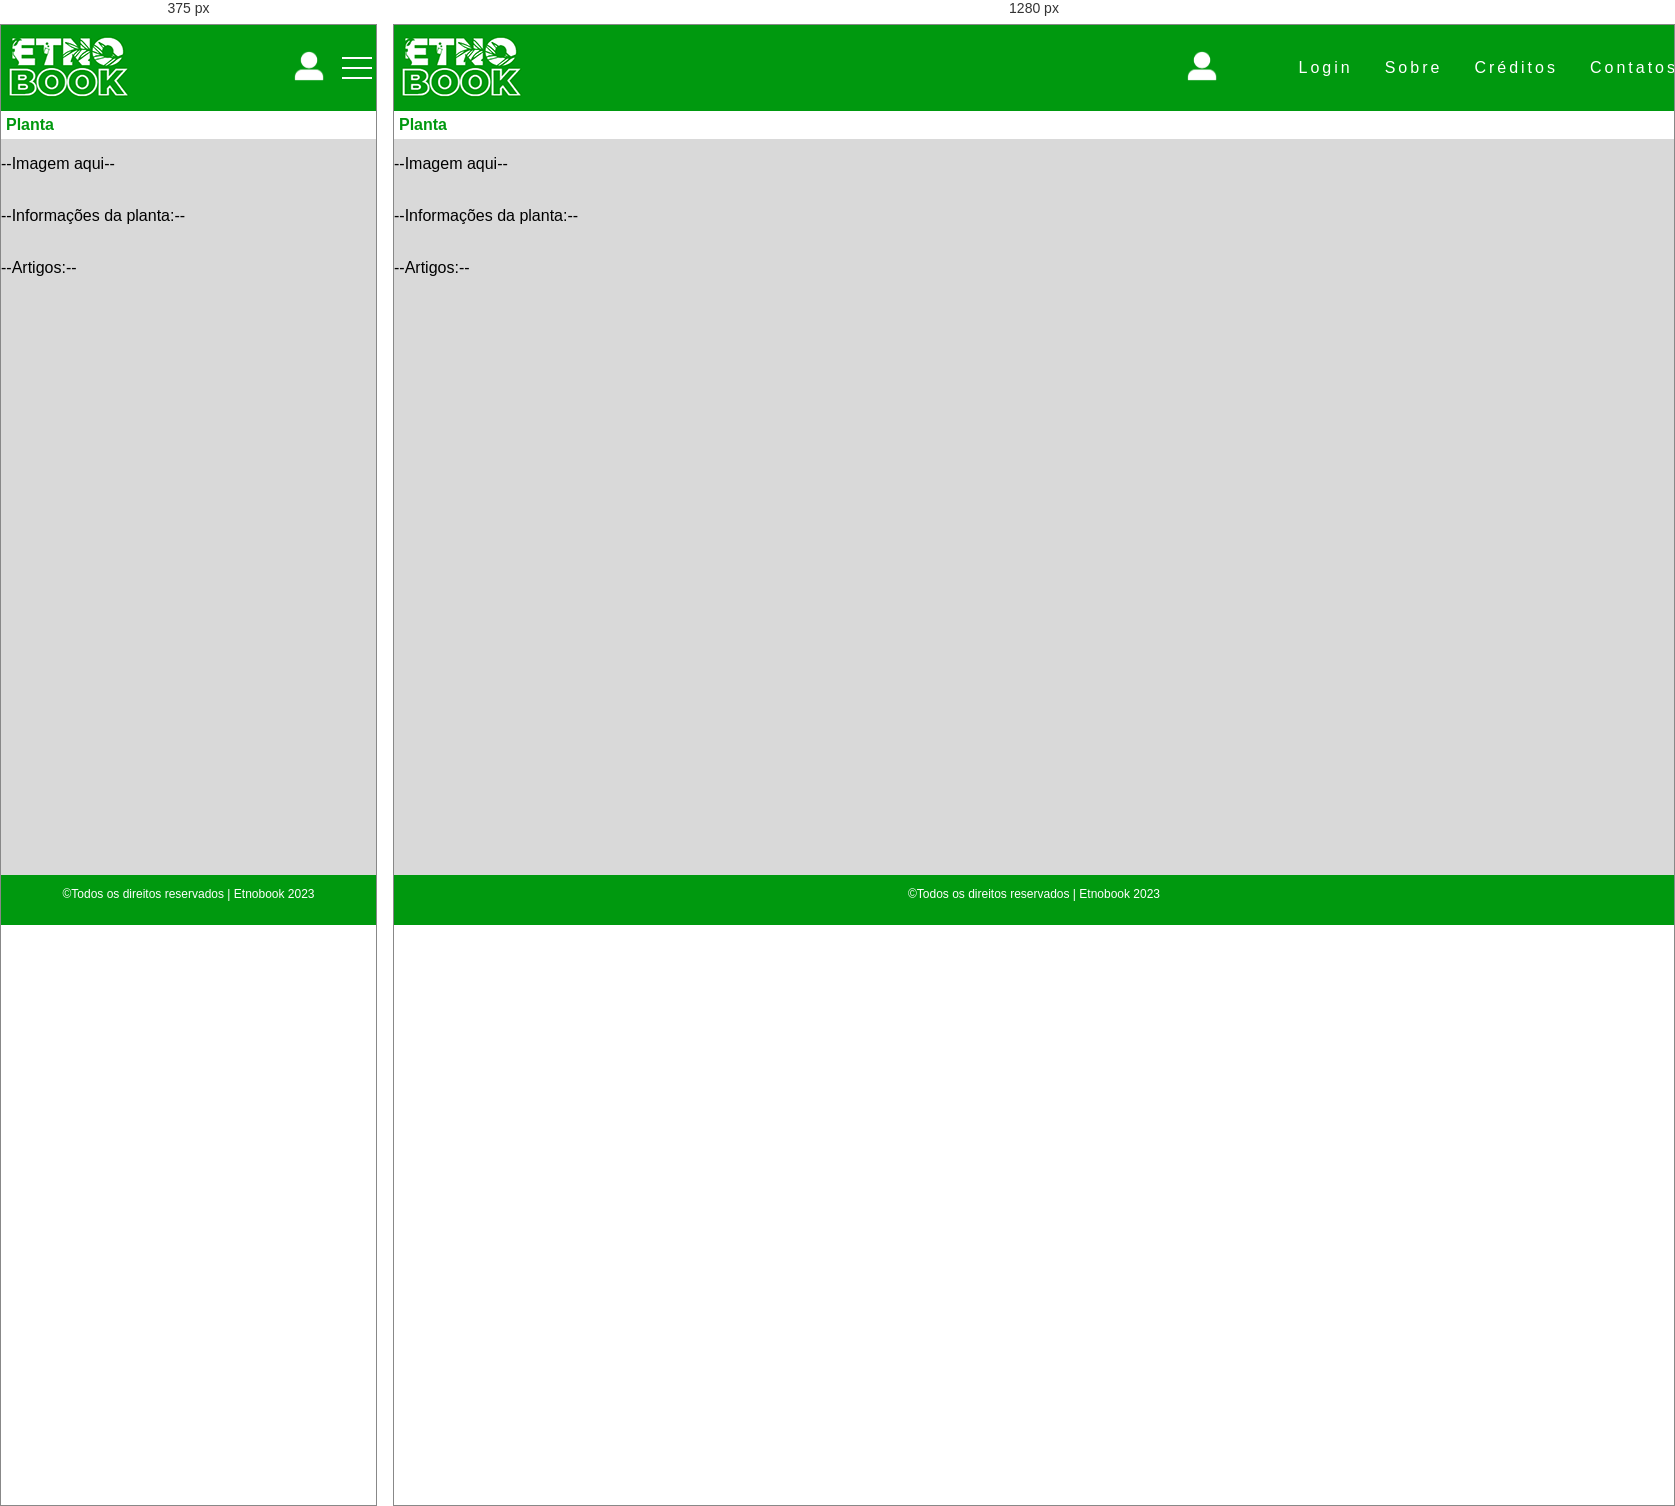
Rendered at 375 px and 1280 px, left to right.

<!-- file: p1.html -->
<!DOCTYPE html>
<html lang="pt-br">
<head>
    <meta charset="UTF-8">
    <meta name="viewport" content="width=device-width, initial-scale=1, minimum-scale=1">
    <!--CSS-->
    <link rel="stylesheet" href="\css/style.css">

    <title>Etnobook- Sobre</title>
</head>
<body>
    <div class="body-content">
        <header>
            <a class="logo" href="../views/main.html"><img src="\imagens/etb.png" alt="logo-etnobook"></a>
            <nav>
                <div class="logo-perfil"><a href="\perfil.html"><img src="\imagens/perfil.png" alt="logo-perfil"></a></div>
                <div class="mobile-menu">
                <div class="line1"></div>
                <div class="line2"></div>
                <div class="line3"></div>
              </div>
              <ul class="nav-list">
                <li><a href="\login.html">Login</a></li>
                <li><a href="\sobre-etnobook.html">Sobre</a></li>
                <li><a href="\creditos-etnobook.html">Créditos</a></li>
                <li><a href="\contato-etnobook.html">Contatos</a></li>
              </ul>
            </nav>
        </header>
        <section class="geral">
            <div class="artigo">
                <h1>Planta</h1>
                <p>--Imagem aqui-- <br> <br> </p>
                <p>--Informações da planta:-- <br> <br></p>
                <p>--Artigos:--</p>
            </div>
        </section>
        <footer class="fixar-rodape">
            <p>&copy;Todos os direitos reservados | Etnobook 2023</p>
        </footer>
    </div>

    <!--JS-->
    <script defer src="../javascript/mobile-navbar.js"></script>
    <script defer src="../javascript/plantasDetalhadas.js"></script>
    
</body>
</html>

/* @media block from style.css */
@media (max-width: 999px){

    .nav-list{
        position: absolute;
        margin: 0;
        top: 6.5vh;
        right: 0;
        width: 35vw;
        background: var(--cor7);
        flex-direction: column;
        align-items:start;
        line-height: 10vh;
        padding: 10px;
        transform:translateX(100%);
        transition: transform 0.3s ease-in;
    }

    .nav-list li{
        margin-left: 0;
        opacity: 0;
    }

    .mobile-menu{
        display: block;
    }

    .nav-list.active{
        transform: translateX(0);
    }

    @keyframes navLinkFade {
        from {
            opacity: 0;
            transform: translateX(50px);
        } to{
            opacity: 1;
            transform: translateX(0);
        }
    }

    .mobile-menu.active .line1 {
        transform: rotate(-45deg) translate(-8px, 8px);
    }
      
    .mobile-menu.active .line2 {
        opacity: 0;
    }
      
    .mobile-menu.active .line3 {
        transform: rotate(45deg) translate(-5px, -7px);
    }
}